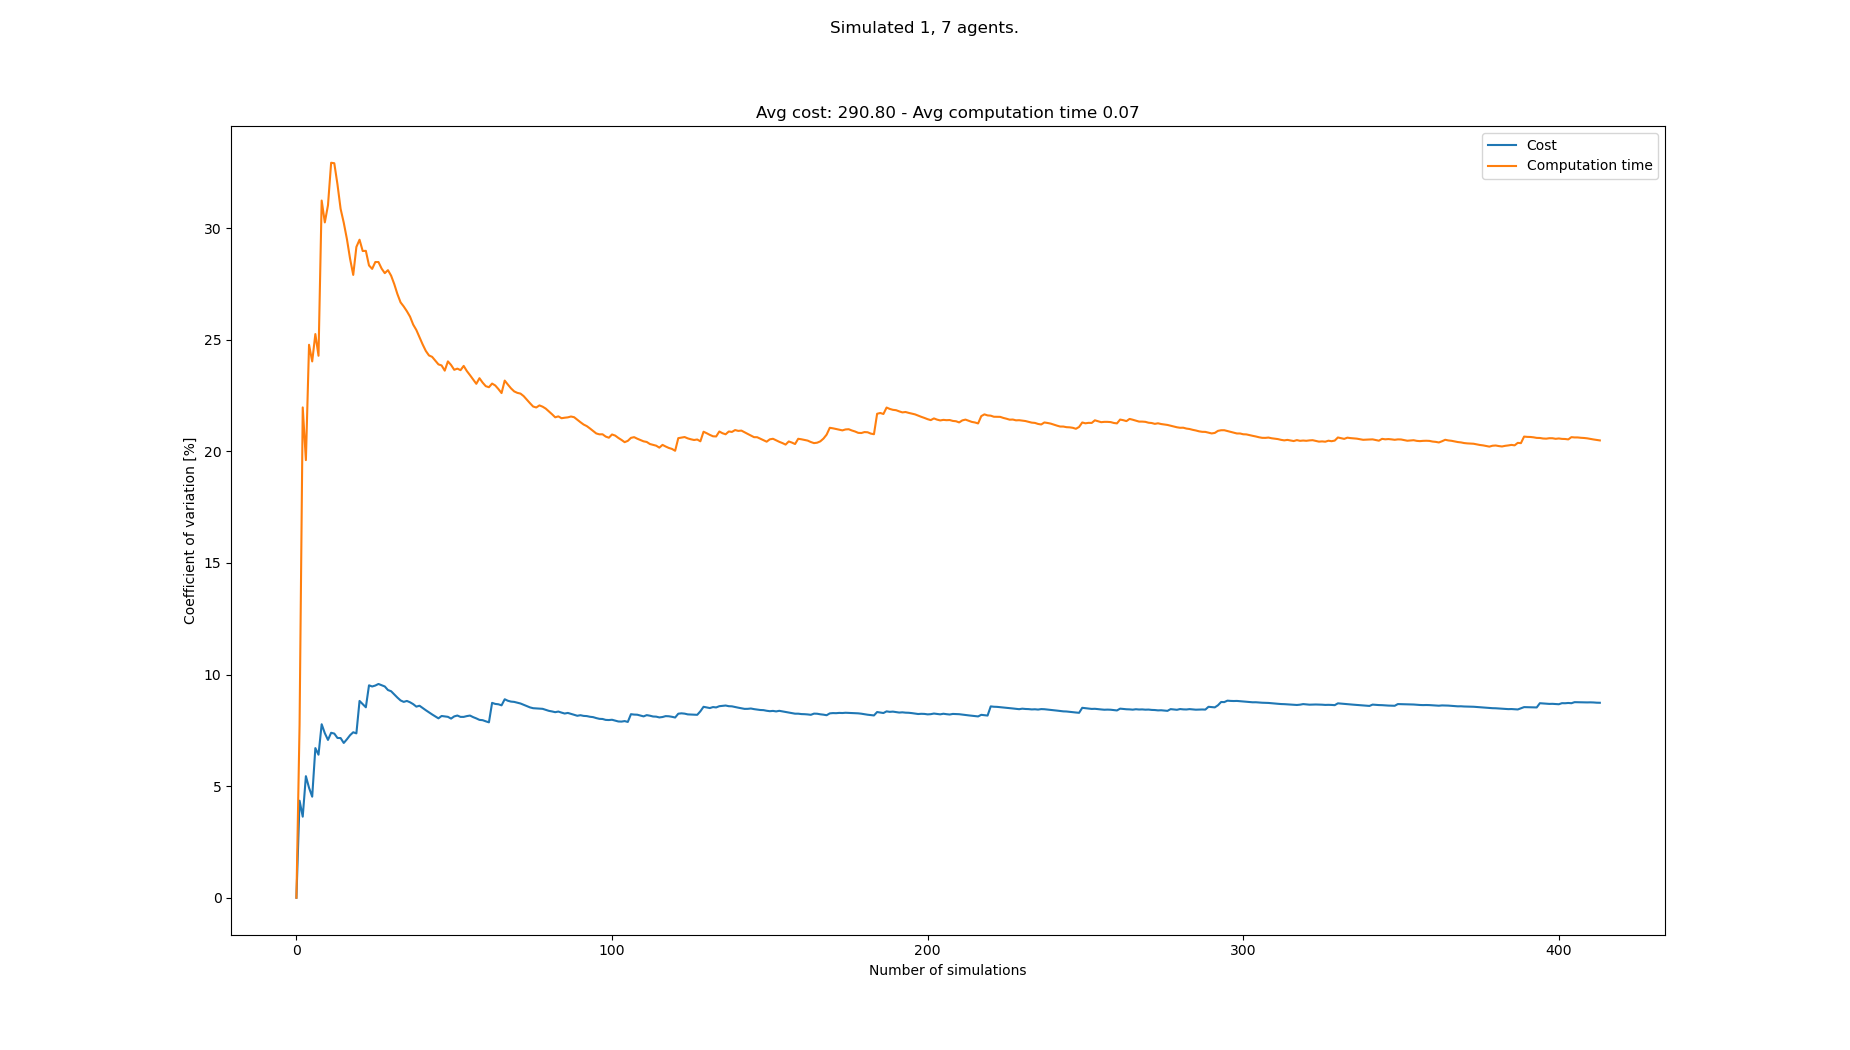

The table this chart was drawn from, first rows:
starts, goals, Cost, Cost_var, Cost_mean, Cost_std, Computation time, Computation time_var, Computation time_mean, Computation time_std
[(2, 0), (3, 21), (8, 21), (0, 21), (4, …, [(7, 21), (8, 0), (2, 0), (3, 0), (6, 0)…, 288, 0.0, 288.0, 0.0, 0.0478, 0.0, 0.0478, 0.0
[(0, 0), (0, 21), (7, 21), (3, 21), (8, …, [(1, 21), (0, 0), (2, 0), (3, 0), (7, 0)…, 264, 4.348, 276.0, 12.0, 0.05584, 7.75, 0.05182, 0.004016
[(8, 0), (6, 21), (1, 21), (5, 21), (3, …, [(5, 21), (8, 0), (1, 0), (2, 0), (3, 0)…, 272, 3.633, 274.7, 9.978, 0.07938, 21.97, 0.06101, 0.0134
[(7, 0), (5, 21), (2, 21), (3, 21), (6, …, [(5, 21), (6, 0), (8, 0), (7, 0), (0, 0)…, 304, 5.448, 282.0, 15.36, 0.0716, 19.61, 0.06366, 0.01248
[(3, 0), (0, 21), (3, 21), (5, 21), (7, …, [(7, 21), (1, 0), (5, 0), (4, 0), (8, 0)…, 288, 4.925, 283.2, 13.95, 0.09712, 24.77, 0.07035, 0.01743
[(1, 0), (2, 21), (3, 21), (1, 21), (8, …, [(2, 21), (6, 0), (5, 0), (3, 0), (2, 0)…, 288, 4.528, 284.0, 12.86, 0.09146, 24.03, 0.07387, 0.01775
[(0, 0), (0, 21), (6, 21), (1, 21), (8, …, [(4, 21), (0, 0), (2, 0), (4, 0), (1, 0)…, 328, 6.704, 290.3, 19.46, 0.05345, 25.25, 0.07095, 0.01792
[(8, 0), (6, 21), (7, 21), (5, 21), (3, …, [(7, 21), (2, 0), (0, 0), (4, 0), (1, 0)…, 280, 6.408, 289.0, 18.52, 0.06275, 24.28, 0.06993, 0.01698
[(6, 0), (6, 21), (3, 21), (4, 21), (1, …, [(1, 21), (3, 0), (2, 0), (0, 0), (7, 0)…, 336, 7.773, 294.2, 22.87, 0.1259, 31.23, 0.07614, 0.02378
[(8, 0), (7, 21), (4, 21), (1, 21), (3, …, [(0, 21), (2, 0), (5, 0), (7, 0), (6, 0)…, 296, 7.372, 294.4, 21.7, 0.06652, 30.26, 0.07518, 0.02275
[(8, 0), (7, 21), (1, 21), (3, 21), (8, …, [(2, 21), (2, 0), (7, 0), (8, 0), (5, 0)…, 288, 7.071, 293.8, 20.78, 0.05216, 31.03, 0.07309, 0.02268
[(1, 0), (5, 21), (2, 21), (6, 21), (4, …, [(1, 21), (0, 0), (4, 0), (5, 0), (1, 0)…, 264, 7.39, 291.3, 21.53, 0.04306, 32.93, 0.07059, 0.02324
[(0, 0), (2, 21), (0, 21), (8, 21), (6, …, [(3, 21), (8, 0), (4, 0), (3, 0), (5, 0)…, 272, 7.355, 289.8, 21.32, 0.05344, 32.91, 0.06927, 0.02279
[(5, 0), (0, 21), (8, 21), (5, 21), (2, …, [(5, 21), (4, 0), (8, 0), (7, 0), (5, 0)…, 280, 7.158, 289.1, 20.7, 0.06362, 31.97, 0.06886, 0.02201
[(1, 0), (6, 21), (0, 21), (1, 21), (7, …, [(4, 21), (4, 0), (6, 0), (0, 0), (2, 0)…, 312, 7.154, 290.7, 20.79, 0.06946, 30.86, 0.0689, 0.02127
[(1, 0), (1, 21), (0, 21), (2, 21), (7, …, [(0, 21), (3, 0), (5, 0), (7, 0), (8, 0)…, 288, 6.934, 290.5, 20.14, 0.06082, 30.24, 0.0684, 0.02068
[(2, 0), (0, 21), (1, 21), (5, 21), (4, …, [(8, 21), (7, 0), (6, 0), (0, 0), (2, 0)…, 264, 7.099, 288.9, 20.51, 0.086, 29.51, 0.06943, 0.02049
[(3, 0), (8, 21), (0, 21), (1, 21), (7, …, [(5, 21), (5, 0), (0, 0), (1, 0), (8, 0)…, 320, 7.282, 290.7, 21.17, 0.0786, 28.63, 0.06994, 0.02002
[(4, 0), (2, 21), (7, 21), (5, 21), (1, …, [(6, 21), (2, 0), (8, 0), (4, 0), (0, 0)…, 264, 7.414, 289.3, 21.44, 0.06828, 27.9, 0.06986, 0.01949
[(4, 0), (8, 21), (2, 21), (1, 21), (4, …, [(5, 21), (5, 0), (7, 0), (0, 0), (1, 0)…, 272, 7.364, 288.4, 21.24, 0.0418, 29.16, 0.06845, 0.01996
[(8, 0), (8, 21), (1, 21), (0, 21), (4, …, [(0, 21), (7, 0), (1, 0), (6, 0), (5, 0)…, 360, 8.818, 291.8, 25.73, 0.1004, 29.48, 0.06997, 0.02063
[(4, 0), (4, 21), (3, 21), (1, 21), (6, …, [(5, 21), (0, 0), (4, 0), (6, 0), (5, 0)…, 280, 8.672, 291.3, 25.26, 0.0639, 28.97, 0.0697, 0.02019
[(2, 0), (6, 21), (5, 21), (1, 21), (7, …, [(6, 21), (7, 0), (0, 0), (3, 0), (4, 0)…, 280, 8.532, 290.8, 24.81, 0.05414, 28.98, 0.06902, 0.02
[(2, 0), (0, 21), (8, 21), (3, 21), (6, …, [(8, 21), (8, 0), (3, 0), (6, 0), (1, 0)…, 360, 9.518, 293.7, 27.95, 0.07671, 28.33, 0.06934, 0.01964
[(4, 0), (0, 21), (2, 21), (3, 21), (1, …, [(7, 21), (6, 0), (0, 0), (3, 0), (8, 0)…, 272, 9.465, 292.8, 27.71, 0.05699, 28.17, 0.06885, 0.0194
[(4, 0), (2, 21), (4, 21), (0, 21), (8, …, [(8, 21), (6, 0), (7, 0), (3, 0), (1, 0)…, 264, 9.508, 291.7, 27.73, 0.04917, 28.48, 0.06809, 0.01939
[(4, 0), (8, 21), (1, 21), (0, 21), (6, …, [(4, 21), (1, 0), (5, 0), (2, 0), (6, 0)…, 328, 9.577, 293, 28.07, 0.05326, 28.48, 0.06754, 0.01924
[(5, 0), (4, 21), (1, 21), (7, 21), (6, …, [(5, 21), (1, 0), (8, 0), (7, 0), (2, 0)…, 272, 9.523, 292.3, 27.83, 0.05918, 28.19, 0.06724, 0.01895
[(4, 0), (2, 21), (3, 21), (7, 21), (1, …, [(5, 21), (3, 0), (5, 0), (2, 0), (7, 0)…, 272, 9.465, 291.6, 27.6, 0.05698, 27.98, 0.06689, 0.01872
[(1, 0), (7, 21), (5, 21), (6, 21), (8, …, [(0, 21), (7, 0), (2, 0), (0, 0), (3, 0)…, 296, 9.306, 291.7, 27.15, 0.05005, 28.12, 0.06633, 0.01865
[(1, 0), (7, 21), (4, 21), (5, 21), (0, …, [(0, 21), (3, 0), (2, 0), (5, 0), (4, 0)…, 272, 9.252, 291.1, 26.93, 0.0577, 27.87, 0.06605, 0.01841
[(7, 0), (5, 21), (6, 21), (7, 21), (1, …, [(3, 21), (0, 0), (8, 0), (5, 0), (6, 0)…, 296, 9.106, 291.2, 26.52, 0.06262, 27.49, 0.06594, 0.01813
[(3, 0), (1, 21), (2, 21), (3, 21), (0, …, [(6, 21), (2, 0), (0, 0), (4, 0), (8, 0)…, 296, 8.967, 291.4, 26.13, 0.07276, 27.05, 0.06615, 0.01789
[(4, 0), (1, 21), (4, 21), (8, 21), (5, …, [(7, 21), (3, 0), (7, 0), (1, 0), (2, 0)…, 288, 8.84, 291.3, 25.75, 0.0779, 26.67, 0.06649, 0.01774
[(0, 0), (6, 21), (7, 21), (0, 21), (1, …, [(2, 21), (6, 0), (4, 0), (3, 0), (2, 0)…, 312, 8.775, 291.9, 25.61, 0.05748, 26.49, 0.06624, 0.01755
[(7, 0), (2, 21), (4, 21), (0, 21), (6, …, [(7, 21), (8, 0), (3, 0), (0, 0), (5, 0)…, 264, 8.817, 291.1, 25.67, 0.05841, 26.28, 0.06602, 0.01735
[(7, 0), (7, 21), (6, 21), (2, 21), (0, …, [(4, 21), (4, 0), (1, 0), (6, 0), (2, 0)…, 312, 8.757, 291.7, 25.54, 0.0597, 26.03, 0.06585, 0.01714
[(5, 0), (1, 21), (8, 21), (6, 21), (2, …, [(2, 21), (0, 0), (4, 0), (7, 0), (1, 0)…, 280, 8.674, 291.4, 25.27, 0.06711, 25.68, 0.06588, 0.01692
[(7, 0), (0, 21), (6, 21), (4, 21), (7, …, [(3, 21), (8, 0), (6, 0), (1, 0), (5, 0)…, 296, 8.562, 291.5, 24.96, 0.06037, 25.43, 0.06574, 0.01672
[(8, 0), (1, 21), (4, 21), (3, 21), (0, …, [(8, 21), (5, 0), (2, 0), (0, 0), (4, 0)…, 264, 8.602, 290.8, 25.02, 0.06664, 25.11, 0.06576, 0.01651
[(0, 0), (1, 21), (4, 21), (0, 21), (2, …, [(5, 21), (6, 0), (2, 0), (1, 0), (3, 0)…, 288, 8.5, 290.7, 24.71, 0.07268, 24.79, 0.06593, 0.01634
[(1, 0), (3, 21), (0, 21), (8, 21), (7, …, [(1, 21), (5, 0), (0, 0), (7, 0), (3, 0)…, 288, 8.401, 290.7, 24.42, 0.07464, 24.5, 0.06614, 0.0162
[(4, 0), (8, 21), (7, 21), (4, 21), (0, …, [(0, 21), (6, 0), (3, 0), (0, 0), (5, 0)…, 296, 8.304, 290.8, 24.15, 0.06037, 24.3, 0.066, 0.01604
[(1, 0), (3, 21), (1, 21), (5, 21), (0, …, [(8, 21), (7, 0), (0, 0), (3, 0), (2, 0)…, 288, 8.212, 290.7, 23.88, 0.05517, 24.23, 0.06576, 0.01593
[(7, 0), (2, 21), (1, 21), (8, 21), (6, …, [(7, 21), (7, 0), (6, 0), (8, 0), (5, 0)…, 288, 8.123, 290.7, 23.61, 0.05911, 24.06, 0.06561, 0.01579
[(3, 0), (5, 21), (2, 21), (6, 21), (8, …, [(7, 21), (6, 0), (7, 0), (5, 0), (1, 0)…, 288, 8.037, 290.6, 23.36, 0.07981, 23.9, 0.06592, 0.01575
[(8, 0), (7, 21), (0, 21), (3, 21), (6, …, [(7, 21), (0, 0), (3, 0), (7, 0), (2, 0)…, 328, 8.143, 291.4, 23.73, 0.0846, 23.85, 0.06632, 0.01581
[(6, 0), (2, 21), (0, 21), (4, 21), (8, …, [(7, 21), (1, 0), (2, 0), (6, 0), (0, 0)…, 272, 8.125, 291.0, 23.64, 0.06452, 23.61, 0.06628, 0.01565
[(6, 0), (5, 21), (3, 21), (4, 21), (1, …, [(5, 21), (5, 0), (8, 0), (1, 0), (0, 0)…, 272, 8.105, 290.6, 23.55, 0.04371, 24.03, 0.06582, 0.01582
[(3, 0), (4, 21), (2, 21), (7, 21), (1, …, [(4, 21), (4, 0), (5, 0), (1, 0), (2, 0)…, 288, 8.026, 290.6, 23.32, 0.0597, 23.87, 0.0657, 0.01568
[(1, 0), (4, 21), (6, 21), (5, 21), (7, …, [(5, 21), (5, 0), (0, 0), (7, 0), (1, 0)…, 328, 8.125, 291.3, 23.67, 0.06351, 23.65, 0.06565, 0.01553
[(4, 0), (6, 21), (0, 21), (8, 21), (7, …, [(7, 21), (8, 0), (2, 0), (0, 0), (6, 0)…, 264, 8.163, 290.8, 23.74, 0.05162, 23.7, 0.06538, 0.0155
[(0, 0), (0, 21), (2, 21), (8, 21), (1, …, [(1, 21), (2, 0), (7, 0), (1, 0), (6, 0)…, 304, 8.103, 291, 23.58, 0.05555, 23.64, 0.0652, 0.01541
[(7, 0), (5, 21), (7, 21), (4, 21), (3, …, [(1, 21), (7, 0), (0, 0), (8, 0), (1, 0)…, , 8.103, 291, 23.58, 0.04734, 23.83, 0.06487, 0.01546
[(0, 0), (3, 21), (8, 21), (2, 21), (6, …, [(0, 21), (0, 0), (3, 0), (4, 0), (8, 0)…, 264, 8.138, 290.5, 23.64, 0.06813, 23.6, 0.06493, 0.01532
[(5, 0), (2, 21), (0, 21), (8, 21), (1, …, [(3, 21), (8, 0), (7, 0), (1, 0), (2, 0)…, 320, 8.162, 291.1, 23.76, 0.0751, 23.41, 0.06511, 0.01524
[(3, 0), (7, 21), (3, 21), (2, 21), (4, …, [(4, 21), (3, 0), (4, 0), (1, 0), (5, 0)…, 288, 8.092, 291.0, 23.55, 0.06346, 23.22, 0.06508, 0.01511
[(0, 0), (5, 21), (3, 21), (4, 21), (8, …, [(3, 21), (3, 0), (8, 0), (1, 0), (6, 0)…, 304, 8.035, 291.2, 23.4, 0.07313, 23.02, 0.06522, 0.01502
[(0, 0), (4, 21), (3, 21), (5, 21), (1, …, [(5, 21), (3, 0), (2, 0), (4, 0), (7, 0)…, 288, 7.969, 291.2, 23.2, 0.09205, 23.28, 0.06567, 0.01529
[(3, 0), (1, 21), (6, 21), (8, 21), (2, …, [(1, 21), (2, 0), (6, 0), (4, 0), (3, 0)…, 272, 7.955, 290.8, 23.14, 0.07239, 23.08, 0.06578, 0.01518
... 333 more rows
